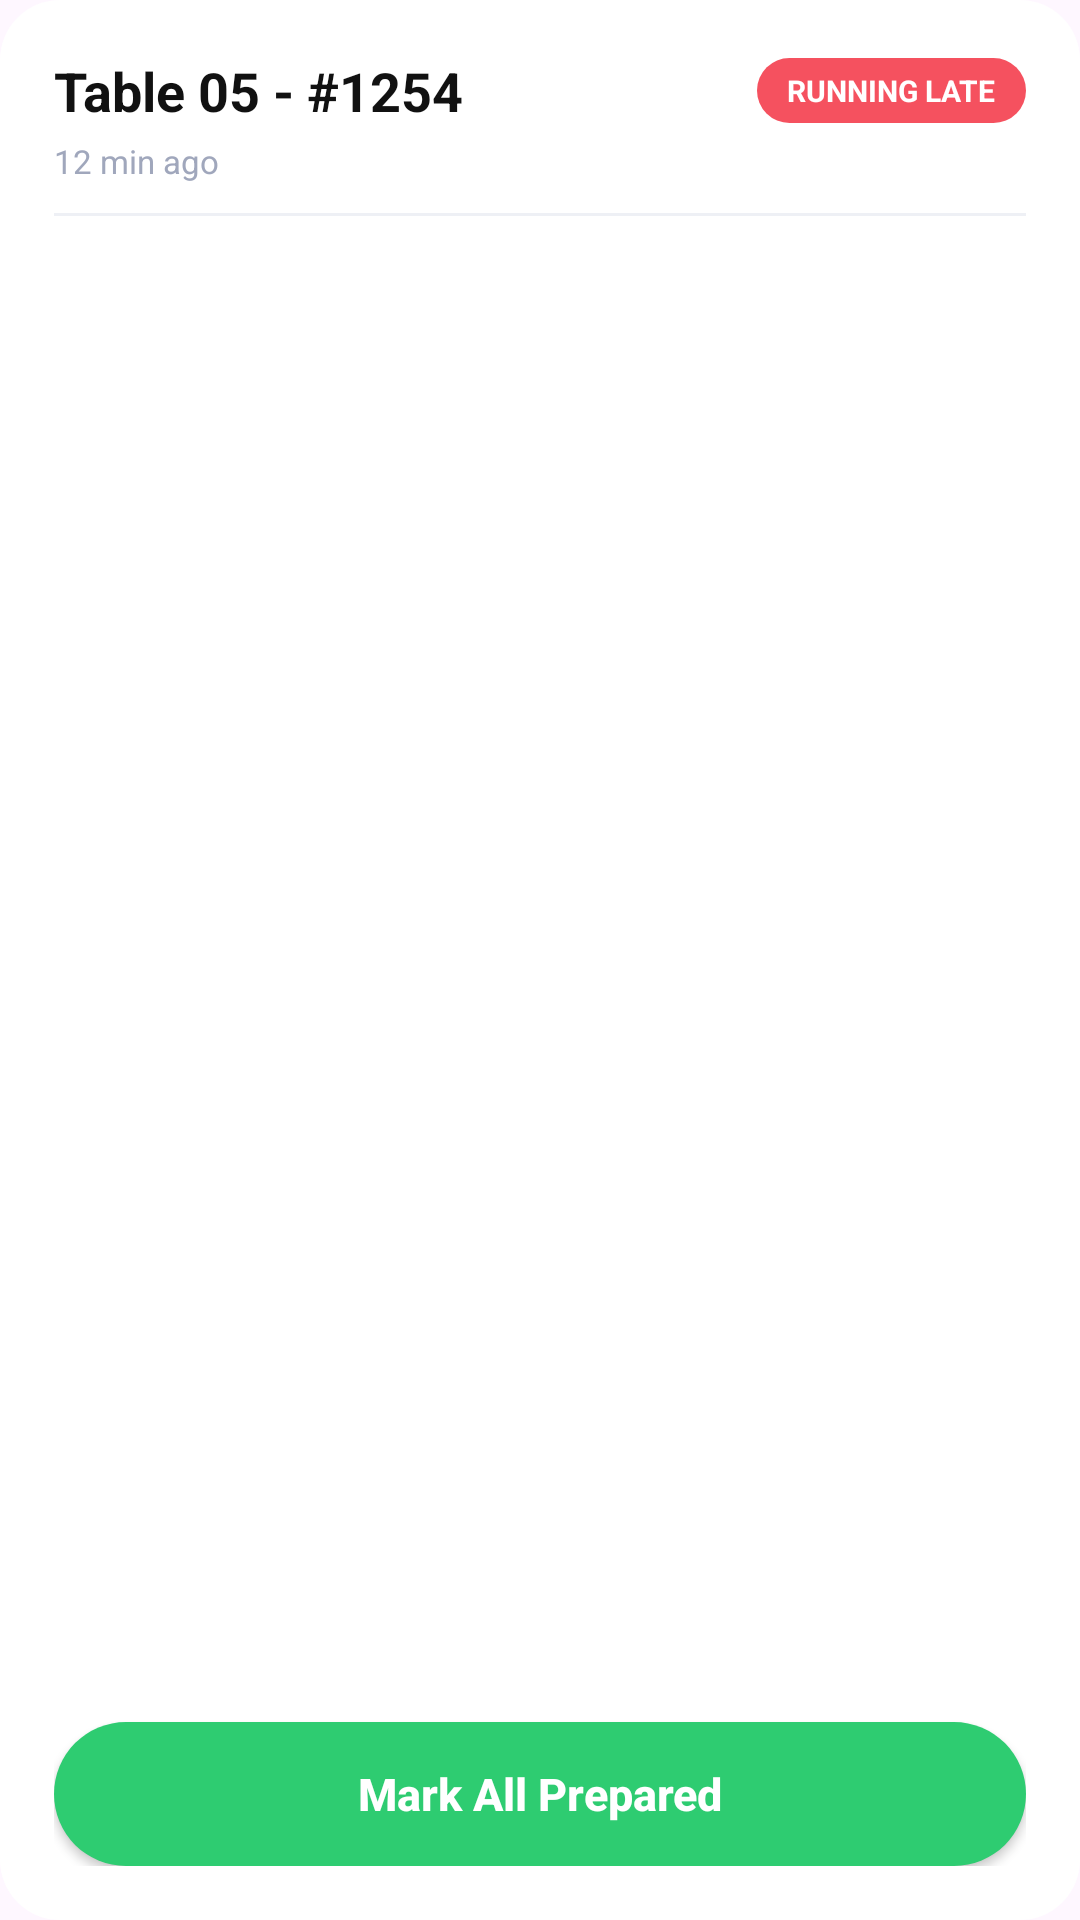

Layout XML and referenced resources for this Android screen:
<!-- AndroidManifest.xml: application theme Theme.StreetFeast -->
<!-- res/layout/order_card_item.xml -->
<?xml version="1.0" encoding="utf-8"?>
<LinearLayout xmlns:android="http://schemas.android.com/apk/res/android"
    xmlns:app="http://schemas.android.com/apk/res-auto"
    android:id="@+id/orderCard"
    android:layout_width="match_parent"
    android:layout_height="match_parent"
    android:background="@drawable/bg_card"
    android:orientation="vertical"
    android:padding="18dp">

    
    <LinearLayout
        android:layout_width="match_parent"
        android:layout_height="wrap_content"
        android:gravity="center_vertical"
        android:orientation="horizontal">

        <TextView
            android:id="@+id/tvTableHeader"
            android:layout_width="0dp"
            android:layout_height="wrap_content"
            android:layout_weight="1"
            android:ellipsize="end"
            android:maxLines="1"
            android:text="Table 05 - #1254"
            android:textColor="#111111"
            android:textSize="18sp"
            android:textStyle="bold" />

        <TextView
            android:id="@+id/badgeRunningLate"
            android:layout_width="wrap_content"
            android:layout_height="wrap_content"
            android:background="@drawable/bg_badge_running_late"
            android:paddingStart="10dp"
            android:paddingEnd="10dp"
            android:paddingTop="4dp"
            android:paddingBottom="4dp"
            android:text="RUNNING LATE"
            android:textAllCaps="true"
            android:textColor="@android:color/white"
            android:textSize="10sp"
            android:textStyle="bold" />
    </LinearLayout>

    <TextView
        android:id="@+id/tvLastUpdated"
        android:layout_width="wrap_content"
        android:layout_height="wrap_content"
        android:layout_marginTop="4dp"
        android:text="12 min ago"
        android:textColor="#A0A7BC"
        android:textSize="11sp" />

    
    <View
        android:layout_width="match_parent"
        android:layout_height="1dp"
        android:layout_marginTop="10dp"
        android:background="#EEF0F5" />

    
    <androidx.core.widget.NestedScrollView
        android:id="@+id/itemsScroll"
        android:layout_width="match_parent"
        android:layout_height="0dp"
        android:layout_weight="1"
        android:fillViewport="true"
        android:overScrollMode="never"
        android:scrollbars="none">

        <LinearLayout
            android:id="@+id/itemsContainer"
            android:layout_width="match_parent"
            android:layout_height="wrap_content"
            android:orientation="vertical" />

    </androidx.core.widget.NestedScrollView>

    
    <Button
        android:id="@+id/btnMarkAllPrepared"
        android:layout_width="match_parent"
        android:layout_height="48dp"
        android:layout_marginTop="18dp"
        android:background="@drawable/bg_green_cta"
        android:text="Mark All Prepared"
        android:textAllCaps="false"
        android:textColor="@android:color/white"
        android:textSize="15sp"
        android:textStyle="bold" />

</LinearLayout>
<!-- resources referenced by this layout -->
<resources>
  <!-- drawable bg_badge_running_late (drawable) -->
  <shape xmlns:android="http://schemas.android.com/apk/res/android">
      <solid android:color="#F5515F" />
      <corners android:radius="999dp" />
  </shape>
  <!-- drawable bg_card (drawable) -->
  <shape xmlns:android="http://schemas.android.com/apk/res/android">
      <solid android:color="#FFFFFF" />
      <corners android:radius="20dp" />
      <padding
          android:left="0dp"
          android:top="0dp"
          android:right="0dp"
          android:bottom="0dp" />
      <shadowColor android:color="#22000000" />
  </shape>
  <!-- drawable bg_green_cta (drawable) -->
  <shape xmlns:android="http://schemas.android.com/apk/res/android">
      <solid android:color="#2ECC71" />
      <corners android:radius="24dp" />
  </shape>
  <style name="Theme.StreetFeast" parent="Base.Theme.StreetFeast" />
  <style name="Base.Theme.StreetFeast" parent="Theme.Material3.Light.NoActionBar">
          <item name="colorPrimary">@color/action_primary</item>
          <item name="colorOnPrimary">@color/white</item>
          <item name="android:statusBarColor">@color/white</item>
          <item name="android:windowLightStatusBar">true</item>
          <item name="android:textColorPrimary">@color/text_primary</item>
          <item name="android:textColorSecondary">@color/text_secondary</item>
      </style>
  <color name="action_primary">#22C55E</color>
  <color name="white">#FFFFFFFF</color>
  <color name="text_primary">#1F2937</color>
  <color name="text_secondary">#6B7280</color>
</resources>
